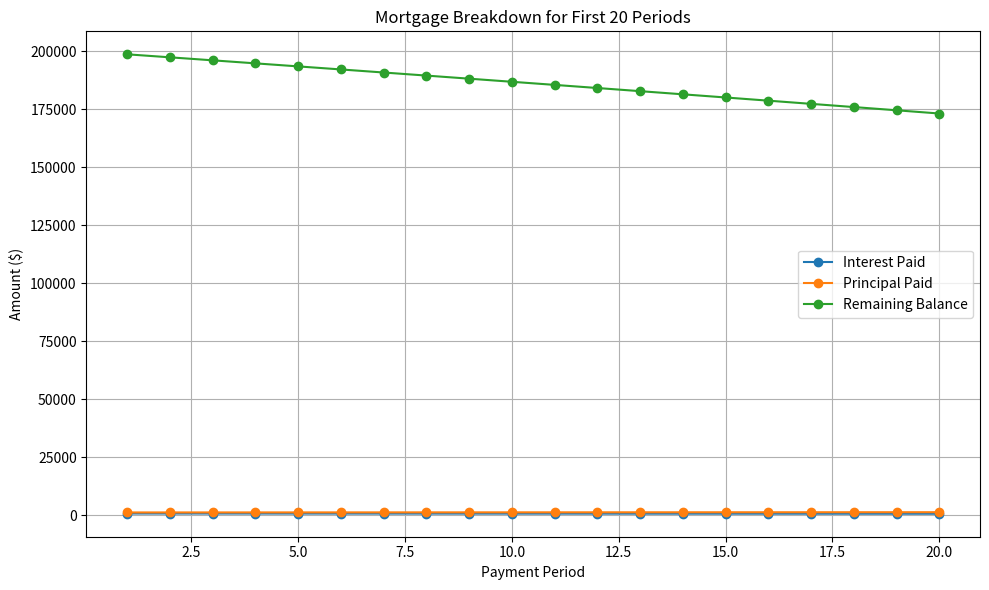

Write Python code to recreate this figure.
import matplotlib.pyplot as plt
import numpy as np

loan_amount = 200000  
annual_interest_rate = 5.0  
years = 10  
periods = years * 12  
monthly_interest_rate = annual_interest_rate / 100 / 12

monthly_payment = loan_amount * (monthly_interest_rate * (1 + monthly_interest_rate) ** periods) / \
                  ((1 + monthly_interest_rate) ** periods - 1)

principal_remaining = loan_amount
principal_paid = []
interest_paid = []
balances = []

for i in range(1, 21):
    interest = principal_remaining * monthly_interest_rate
    principal = monthly_payment - interest
    principal_remaining -= principal

    interest_paid.append(interest)
    principal_paid.append(principal)
    balances.append(principal_remaining)

plt.figure(figsize=(10, 6))
plt.plot(range(1, 21), interest_paid, label="Interest Paid", marker='o')
plt.plot(range(1, 21), principal_paid, label="Principal Paid", marker='o')
plt.plot(range(1, 21), balances, label="Remaining Balance", marker='o')

plt.title("Mortgage Breakdown for First 20 Periods")
plt.xlabel("Payment Period")
plt.ylabel("Amount ($)")
plt.legend()
plt.grid(True)

plt.tight_layout()
plt.show()
